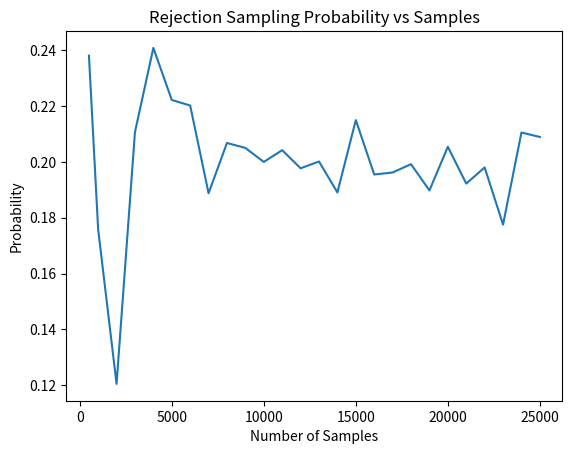

Python code for this plot:
import math
import numpy as np  
import matplotlib.pyplot as plt
import matplotlib

def A():
    a = False
    return a


def B():
    b = False
    bProb = np.random.randint(1, 101)
    if (bProb > 10):
        b = True
    return b

def C(a,b):
    c = False
    cProb = np.random.randint(1,101)
    if (a == True) and (b == True):
        if (cProb <= 20):
            c = True
    elif (a == True) and (b == False):
        if (cProb <= 60):
            c = True
    elif (a == False) and (b == True):
        if (cProb <= 50):
            c = True
    elif (a == False) and (b == False):
        c = False
    return c

def D(b,c):
    d = False
    dProb = np.random.randint(1,101)
    if (c == True) and (b == True):
        if (dProb <= 75):
            d = True
    elif (c == False) and (b == True):
        if (dProb <= 10):
            d = True
    elif (c == True) and (b == False):
        if (dProb <= 50):
            d = True
    elif (c == False) and (b == False):
        if (dProb <= 20):
            d = True
    return d

def rejection_samp1(N):
    numTrue = 0
    numFalse = 0
    a = False
    b = False
    c = False
    d = False
    for count in range(N):
        a = A()
        b = B()
        c = C(a,b)
        d = D(b,c)
        if (c == True):
            if (d == True):
                numTrue += 1
            else:
                numFalse += 1
    probTrue = numTrue / (numTrue + numFalse)
    probFalse = numFalse / (numTrue + numFalse)  
    return [probTrue, probFalse]


def rejection_samp2(N):
    numTrue = 0
    numFalse = 0
    a = False
    b = False
    c = False
    d = False
    for count in range(N):
        a = A()
        b = B()
        c = C(a,b)
        d = D(b,c)
        if (c == True):
            if (b == True):
                numTrue += 1
            else:
                numFalse += 1
    probTrue = numTrue / (numTrue + numFalse)
    probFalse = numFalse / (numTrue + numFalse)    
    return [probTrue, probFalse]

def rejection_samp3(N):
    numTrue = 0
    numFalse = 0
    a = False
    b = False
    c = False
    d = False
    for count in range(N):
        a = A()
        b = B()
        c = C(a,b)
        d = D(b,c)
        if (a == False) and (b == True):
            if (d == True):
                numTrue += 1
            else:
                numFalse += 1
    probTrue = numTrue / (numTrue + numFalse)
    probFalse = numFalse / (numTrue + numFalse)    
    return [probTrue, probFalse]

def rejection_samp4(N):
    numTrue = 0
    numFalse = 0
    a = False
    b = False
    c = False
    d = False
    for count in range(N):
        a = A()
        b = B()
        c = C(a,b)
        d = D(b,c)
        if (b == False):
            if (d == True):
                numTrue += 1
            else:
                numFalse += 1
    probTrue = numTrue / (numTrue + numFalse)
    probFalse = numFalse / (numTrue + numFalse)    
    return [probTrue, probFalse]



probDC = rejection_samp1(1000)
print(probDC)
print("")
probBC = rejection_samp2(1000)
print(probBC)
print("")
probDAB = rejection_samp3(1000)
print(probDAB)
print("")

numSamples = [500,1000,2000,3000,4000,5000,6000,7000,8000,9000,10000, 11000, 12000, 13000, 14000, 15000, 16000, 17000, 18000, 19000, 20000, 21000, 22000, 23000, 24000, 25000]

probabilities = []

# for count in range(len(numSamples)):
#     n = numSamples[count]
#     currentProb = rejection_samp1(n)
#     probabilities.append(currentProb[0])

fig = plt.figure()

for count in range(len(numSamples)):
    n = numSamples[count]
    currentProb = rejection_samp4(n)
    probabilities.append(currentProb[0])

fig = plt.figure()

# creating the bar plot
plt.plot(numSamples,probabilities)
 
plt.xlabel("Number of Samples")
plt.ylabel("Probability")
plt.title("Rejection Sampling Probability vs Samples")
plt.savefig("rejection_sampling3.png")
plt.show()